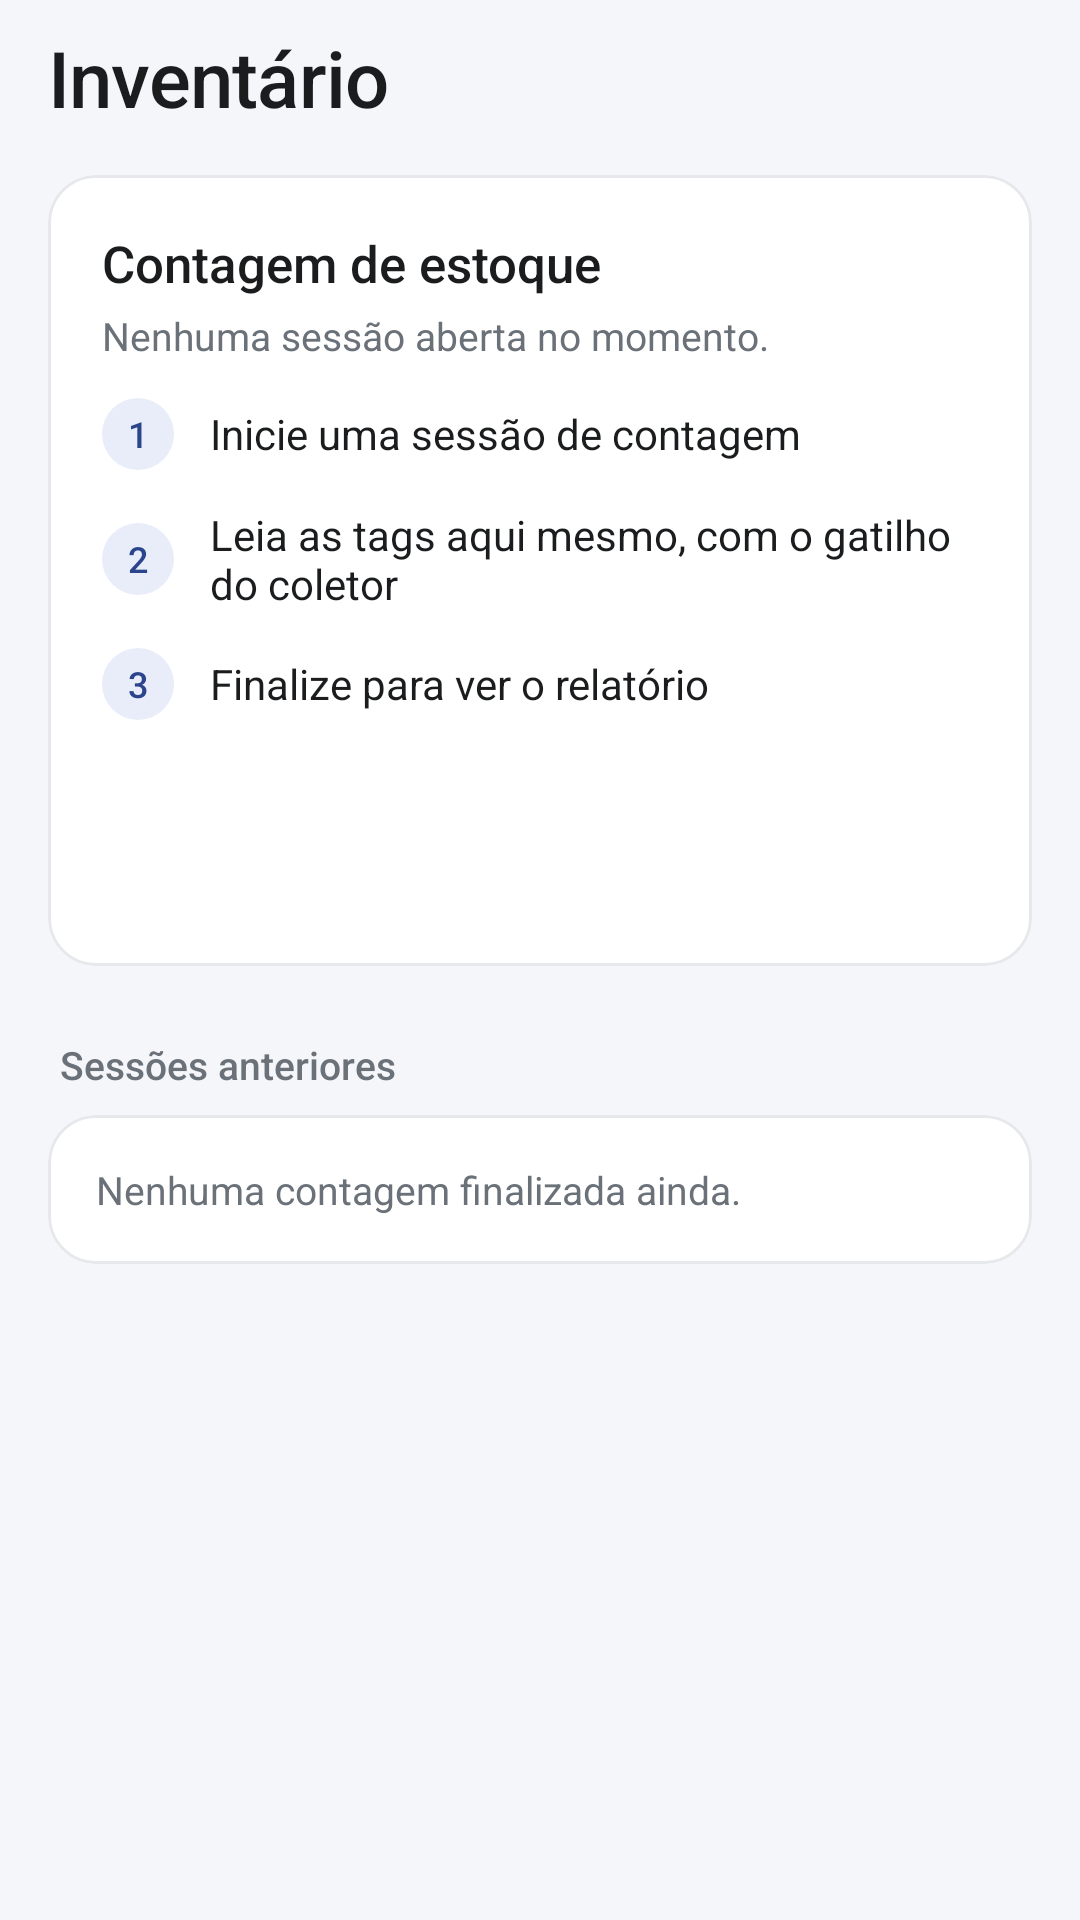

Android layout source for this screen:
<!-- AndroidManifest.xml: application theme Theme.InventarioTRI082 -->
<!-- res/layout/fragment_inventario.xml -->
<?xml version="1.0" encoding="utf-8"?>
<LinearLayout xmlns:android="http://schemas.android.com/apk/res/android"
    xmlns:app="http://schemas.android.com/apk/res-auto"
    android:layout_width="match_parent"
    android:layout_height="match_parent"
    android:orientation="vertical"
    android:background="@color/fundo">

    <TextView
        style="@style/Titulo"
        android:layout_width="wrap_content"
        android:layout_height="wrap_content"
        android:layout_marginHorizontal="16dp"
        android:layout_marginTop="12dp"
        android:text="@string/titulo_inventario" />

    <ScrollView
        android:id="@+id/rolagem_sem_sessao"
        android:layout_width="match_parent"
        android:layout_height="0dp"
        android:layout_weight="1">

        <LinearLayout
            android:layout_width="match_parent"
            android:layout_height="wrap_content"
            android:orientation="vertical"
            android:paddingHorizontal="16dp"
            android:paddingBottom="20dp">

    <LinearLayout
        android:id="@+id/area_sem_sessao"
        android:layout_width="match_parent"
        android:layout_height="wrap_content"
        android:orientation="vertical">

        <com.google.android.material.card.MaterialCardView
            style="@style/Cartao"
            android:layout_width="match_parent"
            android:layout_height="wrap_content"
            android:layout_marginTop="16dp">

            <LinearLayout
                android:layout_width="match_parent"
                android:layout_height="wrap_content"
                android:orientation="vertical"
                android:padding="18dp">

                <TextView
                    android:layout_width="wrap_content"
                    android:layout_height="wrap_content"
                    android:text="@string/inv_titulo_novo"
                    android:textColor="@color/texto"
                    android:textSize="17sp"
                    android:fontFamily="sans-serif-medium" />

                <TextView
                    android:layout_width="match_parent"
                    android:layout_height="wrap_content"
                    android:layout_marginTop="4dp"
                    android:text="@string/inv_sem_sessao"
                    android:textColor="@color/texto_secundario"
                    android:textSize="13sp" />

                <LinearLayout style="@style/Passo">
                    <TextView style="@style/PassoNumero" android:text="1" />
                    <TextView style="@style/PassoTexto" android:text="@string/inv_passo1" />
                </LinearLayout>

                <LinearLayout style="@style/Passo">
                    <TextView style="@style/PassoNumero" android:text="2" />
                    <TextView style="@style/PassoTexto" android:text="@string/inv_passo2" />
                </LinearLayout>

                <LinearLayout style="@style/Passo">
                    <TextView style="@style/PassoNumero" android:text="3" />
                    <TextView style="@style/PassoTexto" android:text="@string/inv_passo3" />
                </LinearLayout>

                <Button
                    android:id="@+id/botao_iniciar"
                    style="@style/Botao.Principal"
                    android:layout_width="match_parent"
                    android:layout_height="wrap_content"
                    android:layout_marginTop="16dp"
                    android:text="@string/inv_iniciar" />
            </LinearLayout>
        </com.google.android.material.card.MaterialCardView>

        <TextView
            style="@style/RotuloSecao"
            android:layout_width="wrap_content"
            android:layout_height="wrap_content"
            android:layout_marginTop="24dp"
            android:layout_marginBottom="8dp"
            android:text="@string/inv_sessoes_anteriores" />

        <com.google.android.material.card.MaterialCardView
            style="@style/Cartao"
            android:layout_width="match_parent"
            android:layout_height="wrap_content">

            <LinearLayout
                android:id="@+id/container_sessoes"
                android:layout_width="match_parent"
                android:layout_height="wrap_content"
                android:orientation="vertical">

                <TextView
                    android:id="@+id/texto_sem_sessoes"
                    android:layout_width="match_parent"
                    android:layout_height="wrap_content"
                    android:padding="16dp"
                    android:text="@string/inv_sem_sessoes"
                    android:textColor="@color/texto_secundario"
                    android:textSize="13sp" />
            </LinearLayout>
        </com.google.android.material.card.MaterialCardView>
    </LinearLayout>
        </LinearLayout>
    </ScrollView>

    <LinearLayout
        android:id="@+id/area_com_sessao"
        android:layout_width="match_parent"
        android:layout_height="0dp"
        android:layout_weight="1"
        android:orientation="vertical"
        android:visibility="gone">

        <com.google.android.material.card.MaterialCardView
            style="@style/Cartao"
            android:layout_width="match_parent"
            android:layout_height="wrap_content"
            android:layout_marginHorizontal="16dp"
            android:layout_marginTop="12dp"
            app:cardBackgroundColor="@color/verde_suave"
            app:strokeWidth="0dp">

            <LinearLayout
                android:layout_width="match_parent"
                android:layout_height="wrap_content"
                android:orientation="horizontal"
                android:gravity="center_vertical"
                android:paddingStart="16dp"
                android:paddingEnd="8dp"
                android:paddingVertical="8dp">

                <LinearLayout
                    android:layout_width="0dp"
                    android:layout_height="wrap_content"
                    android:layout_weight="1"
                    android:orientation="vertical">

                    <TextView
                        android:layout_width="wrap_content"
                        android:layout_height="wrap_content"
                        android:text="@string/inv_em_andamento_titulo"
                        android:textColor="@color/verde_escuro"
                        android:textSize="15sp"
                        android:fontFamily="sans-serif-medium" />

                    <TextView
                        android:id="@+id/texto_sessao_ativa"
                        android:layout_width="wrap_content"
                        android:layout_height="wrap_content"
                        android:textColor="@color/verde_escuro"
                        android:textSize="12sp" />
                </LinearLayout>

                <Button
                    android:id="@+id/botao_finalizar"
                    style="@style/Botao.Principal"
                    android:layout_width="wrap_content"
                    android:layout_height="wrap_content"
                    android:minHeight="40dp"
                    android:insetTop="0dp"
                    android:insetBottom="0dp"
                    android:paddingHorizontal="14dp"
                    android:text="@string/inv_finalizar_curto" />
            </LinearLayout>
        </com.google.android.material.card.MaterialCardView>

        <androidx.fragment.app.FragmentContainerView
            android:id="@+id/leitura_embutida"
            android:layout_width="match_parent"
            android:layout_height="0dp"
            android:layout_weight="1" />
    </LinearLayout>

</LinearLayout>
<!-- resources referenced by this layout -->
<resources>
  <color name="fundo">#F4F6F9</color>
  <color name="texto">#1A1C1E</color>
  <color name="texto_secundario">#6B7178</color>
  <color name="verde_escuro">#237A46</color>
  <color name="verde_suave">#E4F3EA</color>
  <string name="inv_em_andamento_titulo">Inventário em andamento</string>
  <string name="inv_finalizar_curto">Finalizar</string>
  <string name="inv_iniciar">Iniciar inventário</string>
  <string name="inv_passo1">Inicie uma sessão de contagem</string>
  <string name="inv_passo2">Leia as tags aqui mesmo, com o gatilho do coletor</string>
  <string name="inv_passo3">Finalize para ver o relatório</string>
  <string name="inv_sem_sessao">Nenhuma sessão aberta no momento.</string>
  <string name="inv_sem_sessoes">Nenhuma contagem finalizada ainda.</string>
  <string name="inv_sessoes_anteriores">Sessões anteriores</string>
  <string name="inv_titulo_novo">Contagem de estoque</string>
  <string name="titulo_inventario">Inventário</string>
  <style name="Botao.Principal" parent="Widget.Material3.Button">
          <item name="backgroundTint">@color/botao_principal_fundo</item>
          <item name="android:textColor">@color/branco</item>
          <item name="cornerRadius">12dp</item>
          <item name="android:minHeight">48dp</item>
          <item name="android:textAllCaps">false</item>
          <item name="android:textSize">15sp</item>
          <item name="android:letterSpacing">0</item>
      </style>
  <style name="Cartao" parent="Widget.Material3.CardView.Outlined">
          <item name="cardCornerRadius">16dp</item>
          <item name="cardElevation">0dp</item>
          <item name="strokeColor">@color/linha</item>
          <item name="strokeWidth">1dp</item>
          <item name="cardBackgroundColor">@color/branco</item>
      </style>
  <style name="Passo">
          <item name="android:layout_width">match_parent</item>
          <item name="android:layout_height">wrap_content</item>
          <item name="android:orientation">horizontal</item>
          <item name="android:gravity">center_vertical</item>
          <item name="android:layout_marginTop">12dp</item>
      </style>
  <style name="PassoNumero">
          <item name="android:layout_width">24dp</item>
          <item name="android:layout_height">24dp</item>
          <item name="android:background">@drawable/circulo_navy_suave</item>
          <item name="android:gravity">center</item>
          <item name="android:textColor">@color/navy</item>
          <item name="android:textSize">12sp</item>
          <item name="android:fontFamily">sans-serif-medium</item>
      </style>
  <style name="PassoTexto">
          <item name="android:layout_width">wrap_content</item>
          <item name="android:layout_height">wrap_content</item>
          <item name="android:layout_marginStart">12dp</item>
          <item name="android:textColor">@color/texto</item>
          <item name="android:textSize">14sp</item>
      </style>
  <style name="RotuloSecao">
          <item name="android:textColor">@color/texto_secundario</item>
          <item name="android:textSize">13sp</item>
          <item name="android:fontFamily">sans-serif-medium</item>
          <item name="android:paddingStart">4dp</item>
      </style>
  <style name="Titulo">
          <item name="android:textColor">@color/texto</item>
          <item name="android:textSize">26sp</item>
          <item name="android:fontFamily">sans-serif-medium</item>
          <item name="android:letterSpacing">-0.01</item>
          <item name="android:includeFontPadding">false</item>
      </style>
  <color name="branco">#FFFFFF</color>
  <color name="linha">#E6E8EC</color>
  <!-- drawable circulo_navy_suave (drawable) -->
  <?xml version="1.0" encoding="utf-8"?>
  <shape xmlns:android="http://schemas.android.com/apk/res/android" android:shape="oval">
      <solid android:color="@color/navy_suave" />
  </shape>
  <color name="navy">#2B448C</color>
  <color name="verde">#2E9E5B</color>
  <color name="navy_suave">#E8EDF9</color>
</resources>
